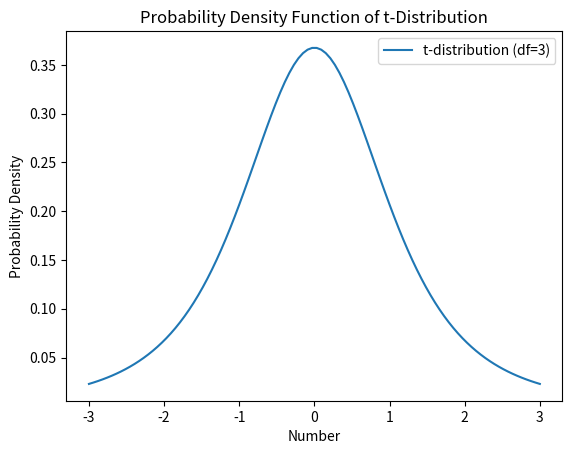

Write Python code to recreate this figure.
import numpy as np
import matplotlib.pyplot as plt
from scipy.stats import t

# Set degrees of freedom (controls tail heaviness, larger values = heavier tails)
df = 3

# Generate 100 numbers in a t-distribution
numbers = np.linspace(-3, 3, 100)

# Calculate the PDF for each number
pdf_values = t.pdf(numbers, df)

# Normalize the probabilities to get weights
weights = pdf_values / pdf_values.sum()

# Create a table with numbers and weights
weight_table = list(zip(numbers, weights))

# Display the weight table
print("Number\tWeight")
for number, weight in weight_table:
    print(f"{number:.3f}\t{weight:.5f}")

print(list(weights))

# Create a plot
plt.plot(numbers, pdf_values, label=f't-distribution (df={df})')
plt.title('Probability Density Function of t-Distribution')
plt.xlabel('Number')
plt.ylabel('Probability Density')
plt.legend()
plt.show()
